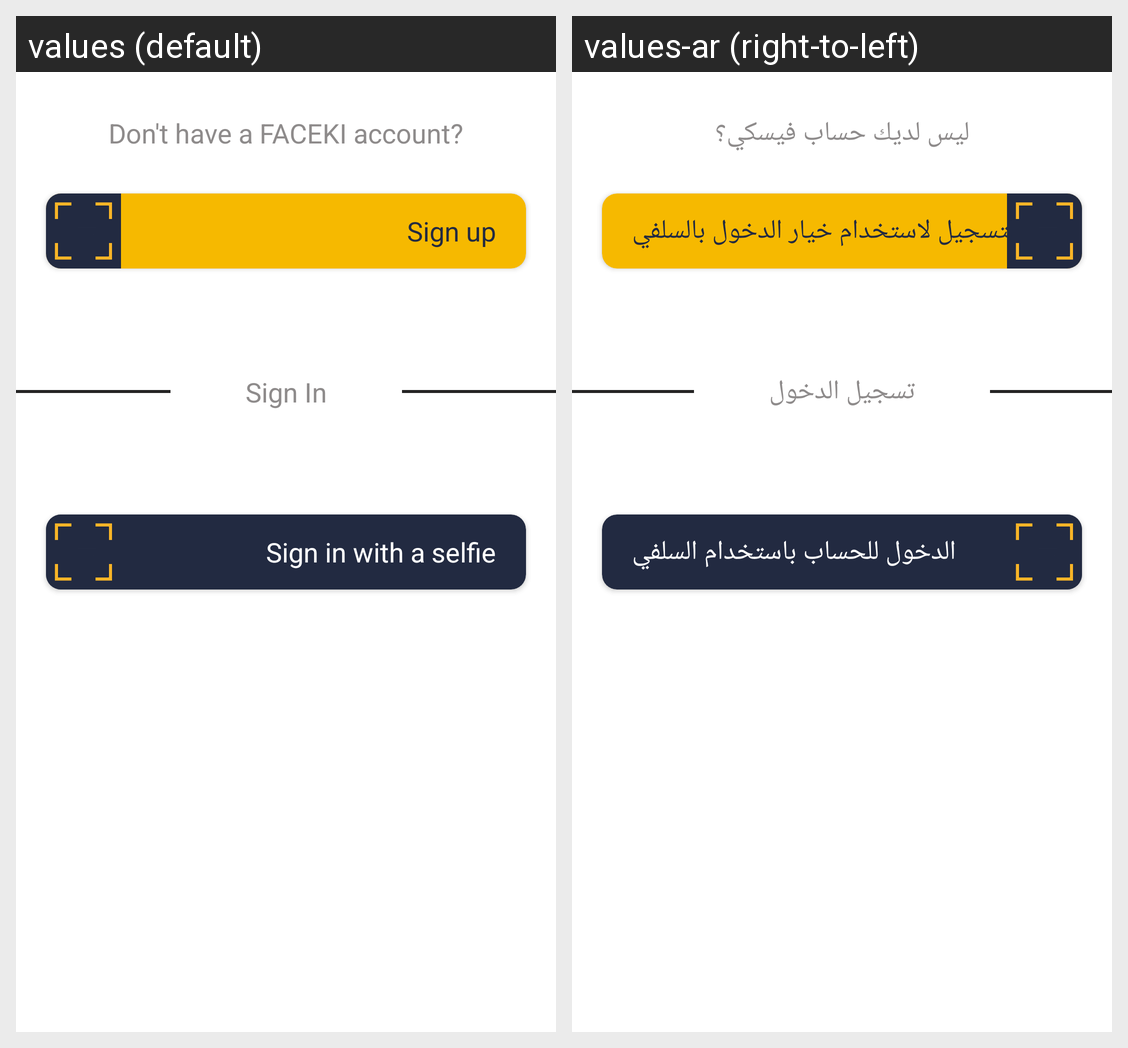

The same Android screen rendered under two of its app's locales, left to right. List the strings drawn on it with the default value and each locale's translation.
Android screen res/layout/activity_confirmation.xml rendered under 2 locales, left to right: values (default), values-ar (right-to-left). Device: Nexus 5 (rendered at 1080×1920; each locale shown at half size, 540×960, under a caption strip naming it); theme Theme.Faceki.
Strings drawn on this screen, with the default value and each locale's value (text and hints the layout hard-codes, and strings that could not be matched under every locale, appear in the picture but are not listed):

don_t_have_a_faceki_account
  values: Don't have a FACEKI account?
  values-ar: ليس لديك حساب فيسكي؟

sign_up1
  values: Sign up
  values-ar: التسجيل لاستخدام خيار الدخول بالسلفي

sign_in
  values: Sign In
  values-ar: تسجيل الدخول

sign_in_with_a_selfie
  values: Sign in with a selfie
  values-ar: الدخول للحساب باستخدام السلفي
